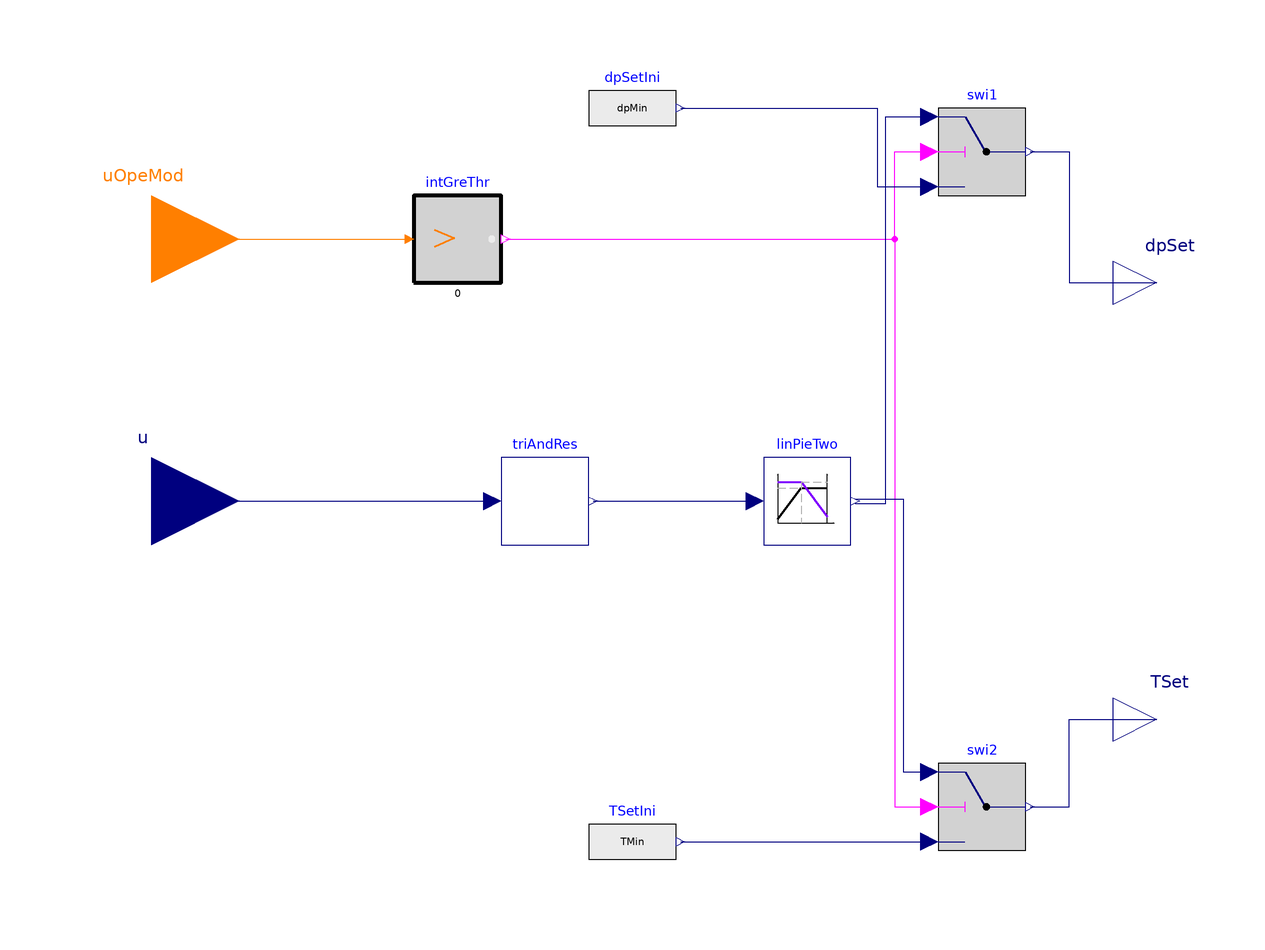

The Modelica model whose source follows is shown above as a component diagram (icons at their Placement, wires along their Line points).

model TemperatureDifferentialPressureResetContinuous
  "CHWST and CHW DP reset control for chillers"
  extends Modelica.Blocks.Icons.Block;
  parameter Modelica.SIunits.Time samplePeriod=120 "Sample period of component";
  parameter Real uTri=0 "Value to triggering the request for actuator";
  parameter Real x1=0.5 "First interval [x0, x1] and second interval (x1, x2]"
  annotation(Dialog(tab="Pressure and temperature reset points"));
  parameter Modelica.SIunits.Pressure dpMin = 100 "dpmin"
  annotation(Dialog(tab="Pressure and temperature reset points"));
  parameter Modelica.SIunits.Pressure dpMax =  300 "dpmax"
  annotation(Dialog(tab="Pressure and temperature reset points"));
  parameter Modelica.SIunits.ThermodynamicTemperature TMin=273.15+5.56 "Tchi,min"
  annotation(Dialog(tab="Pressure and temperature reset points"));
  parameter Modelica.SIunits.ThermodynamicTemperature TMax = 273.15+22 "Tchi,max"
  annotation(Dialog(tab="Pressure and temperature reset points"));

  Modelica.Blocks.Interfaces.RealInput u
    "Input signall, such as dT, or valve position"
    annotation (Placement(transformation(extent={{-140,-20},{-100,20}})));
  BaseClasses.LinearPiecewiseTwo linPieTwo(
    x0=0,
    x1=x1,
    x2=1,
    y10=dpMin,
    y11=dpMax,
    y20=TMax,
    y21=TMin)
    "Calculation of two piecewise linear functions"
    annotation (Placement(transformation(extent={{20,-10},{40,10}})));

  Modelica.Blocks.Interfaces.RealOutput dpSet(
    final quantity="Pressure",
    final unit = "Pa") "DP setpoint"
    annotation (Placement(transformation(extent={{100,40},{120,60}}),
        iconTransformation(extent={{100,40},{120,60}})));
  Modelica.Blocks.Interfaces.RealOutput TSet(
    final quantity="ThermodynamicTemperature",
    final unit="K")
    "CHWST"
    annotation (Placement(transformation(extent={{100,-60},{120,-40}}),
        iconTransformation(extent={{100,-60},{120,-40}})));
  BaseClasses.TrimAndRespondContinuousTimeApproximation
                             triAndRes(uTri=uTri)
    annotation (Placement(transformation(extent={{-40,-10},{-20,10}})));

  Modelica.Blocks.Logical.Switch swi1 "Switch"
    annotation (Placement(transformation(extent={{60,70},{80,90}})));
  Modelica.Blocks.Sources.RealExpression dpSetIni(y=dpMin)
    "Initial dp setpoint"
    annotation (Placement(transformation(extent={{-20,80},{0,100}})));
  Modelica.Blocks.Sources.RealExpression TSetIni(y=TMin)
    "Initial temperature setpoint"
    annotation (Placement(transformation(extent={{-20,-88},{0,-68}})));
  Modelica.Blocks.Logical.Switch swi2 "Switch"
    annotation (Placement(transformation(extent={{60,-80},{80,-60}})));
  Modelica.Blocks.Interfaces.IntegerInput uOpeMod
    "Cooling mode in WSEControls.Type.OperationaModes" annotation (Placement(
        transformation(extent={{-140,40},{-100,80}}),  iconTransformation(
          extent={{-140,40},{-100,80}})));
  Buildings.Controls.OBC.CDL.Integers.GreaterThreshold intGreThr(threshold=
        Integer(WSEControlLogics.Controls.WSEControls.Type.OperationModes.FreeCooling))
    annotation (Placement(transformation(extent={{-60,50},{-40,70}})));
equation

  connect(triAndRes.y, linPieTwo.u)
    annotation (Line(points={{-19,0},{18,0}}, color={0,0,127}));
  connect(uOpeMod, intGreThr.u)
    annotation (Line(points={{-120,60},{-62,60}}, color={255,127,0}));
  connect(intGreThr.y, swi1.u2) annotation (Line(points={{-39,60},{50,60},{50,
          80},{58,80}}, color={255,0,255}));
  connect(intGreThr.y, swi2.u2) annotation (Line(points={{-39,60},{50,60},{50,
          -70},{58,-70}}, color={255,0,255}));
  connect(linPieTwo.y[1], swi1.u1) annotation (Line(points={{41,-0.5},{48,-0.5},
          {48,88},{58,88}}, color={0,0,127}));
  connect(dpSetIni.y, swi1.u3) annotation (Line(points={{1,90},{46,90},{46,72},
          {58,72}}, color={0,0,127}));
  connect(linPieTwo.y[2], swi2.u1) annotation (Line(points={{41,0.5},{52,0.5},{
          52,-62},{58,-62}}, color={0,0,127}));
  connect(TSetIni.y, swi2.u3)
    annotation (Line(points={{1,-78},{58,-78}}, color={0,0,127}));
  connect(swi1.y, dpSet) annotation (Line(points={{81,80},{90,80},{90,50},{110,
          50}}, color={0,0,127}));
  connect(swi2.y, TSet) annotation (Line(points={{81,-70},{90,-70},{90,-50},{
          110,-50}}, color={0,0,127}));
  connect(u, triAndRes.u)
    annotation (Line(points={{-120,0},{-42,0}}, color={0,0,127}));
  annotation (defaultComponentName="temDifPreRes",
    Documentation(info="<html>
<p>This model describes a chilled water supply temperature setpoint and differential pressure setpoint reset control. In this logic, it is to first increase the different pressure, <i>&Delta;p</i>, of the chilled water loop to increase the mass flow rate. If <i>&Delta;p</i> reaches the maximum value and further cooling is still needed, the chiller remperature setpoint, <i>T<sub>chi,set</i></sub>, is reduced. If there is too much cooling, the <i>T<sub>chi,set</i></sub> and <i>&Delta;p</i> will be changed in the reverse direction. </p>
<p>The model implements a discrete time trim and respond logic as follows: </p>
<ul>
<li>A cooling request is triggered if the input signal, <i>y</i>, is larger than 0. <i>y</i> is the difference between the actual and set temperature of the suppuly air to the data center room.</li>
<li>The request is sampled every 2 minutes. If there is a cooling request, the control signal <i>u</i> is increased by <i>0.03</i>, where <i>0 &le; u &le; 1</i>. If there is no cooling request, <i>u</i> is decreased by <i>0.03</i>. </li>
</ul>
<p>The control signal <i>u</i> is converted to setpoints for <i>&Delta;p</i> and <i>T<sub>chi,set</i></sub> as follows: </p>
<ul>
<li>If <i>u &isin; [0, x]</i> then <i>&Delta;p = &Delta;p<sub>min</sub> + u &nbsp;(&Delta;p<sub>max</sub>-&Delta;p<sub>min</sub>)/x</i> and <i>T = T<sub>max</i></sub></li>
<li>If <i>u &isin; (x, 1]</i> then <i>&Delta;p = &Delta;p<sub>max</i></sub> and <i>T = T<sub>max</sub> - (u-x)&nbsp;(T<sub>max</sub>-T<sub>min</sub>)/(1-x) </i></li>
</ul>
<p>where <i>&Delta;p<sub>min</i></sub> and <i>&Delta;p<sub>max</i></sub> are minimum and maximum values for <i>&Delta;p</i>, and <i>T<sub>min</i></sub> and <i>T<sub>max</i></sub> are the minimum and maximum values for <i>T<sub>chi,set</i></sub>. </p>
<p>Note that we deactivate the trim and response when the chillers are off.</p>

<h4>Reference</h4>
<p>Stein, J. (2009). Waterside Economizing in Data Centers: Design and Control Considerations. ASHRAE Transactions, 115(2), 192-200.</p>
<p>Taylor, S.T. (2007). Increasing Efficiency with VAV System Static Pressure Setpoint Reset. ASHRAE Journal, June, 24-32. </p>
</html>", revisions="<html>
<ul>
<li><i>December 19, 2018</i> by Yangyang Fu:<br/>
        Deactivate reset when chillers are off.
</li>
<li><i>June 23, 2018</i> by Xing Lu:<br/>
        First implementation.
</li>
</ul>
</html>"));
end TemperatureDifferentialPressureResetContinuous;